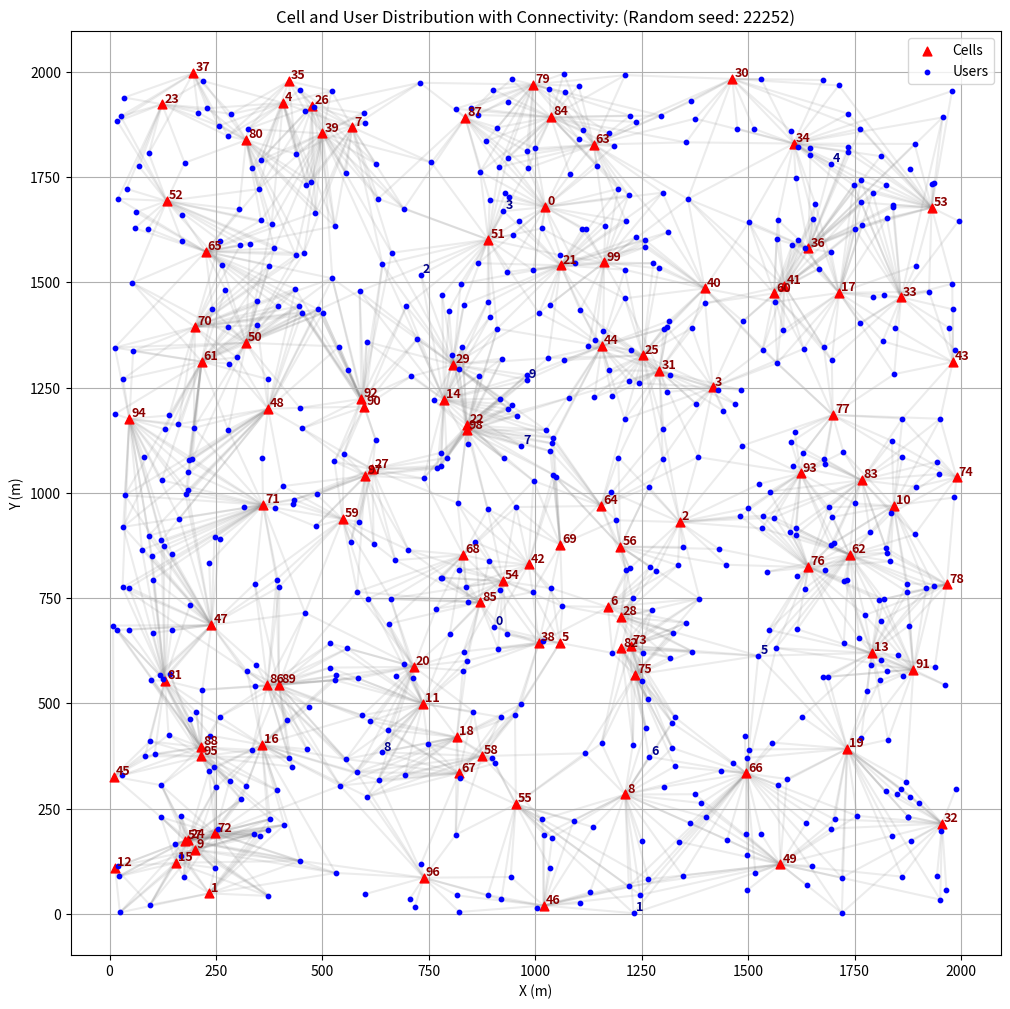
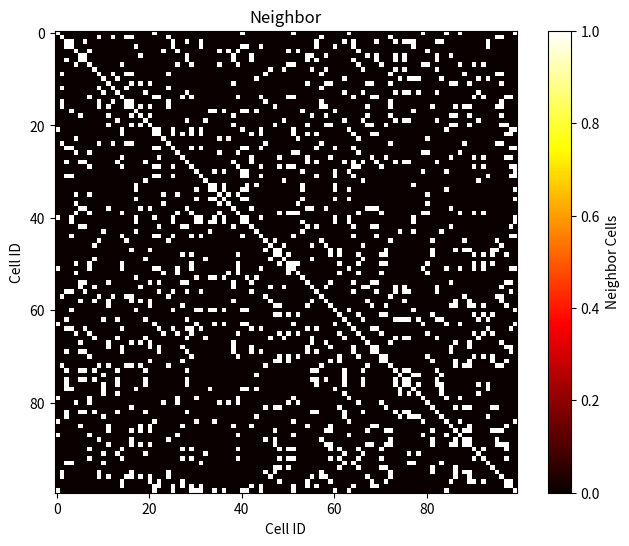
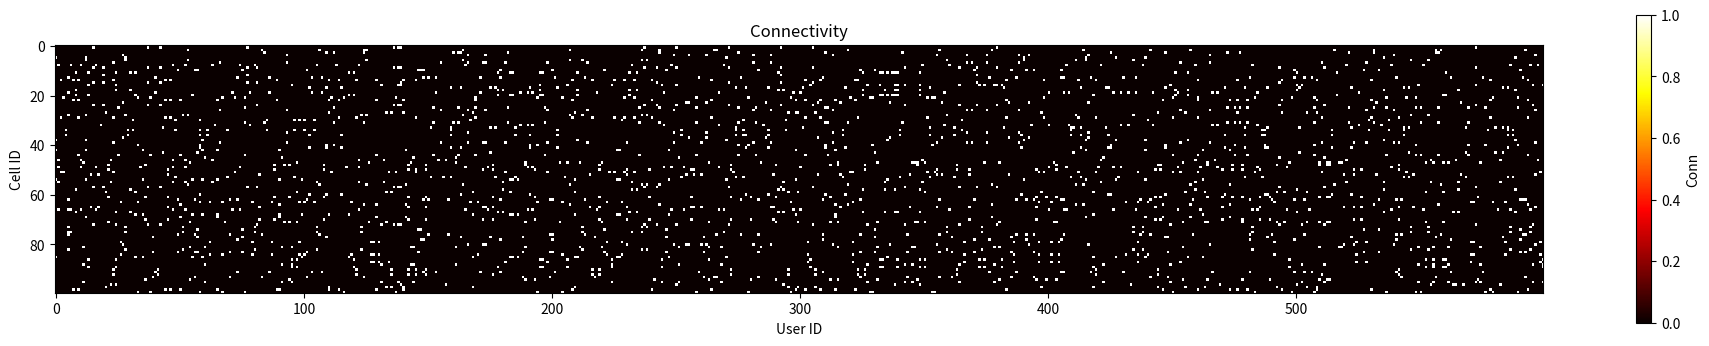
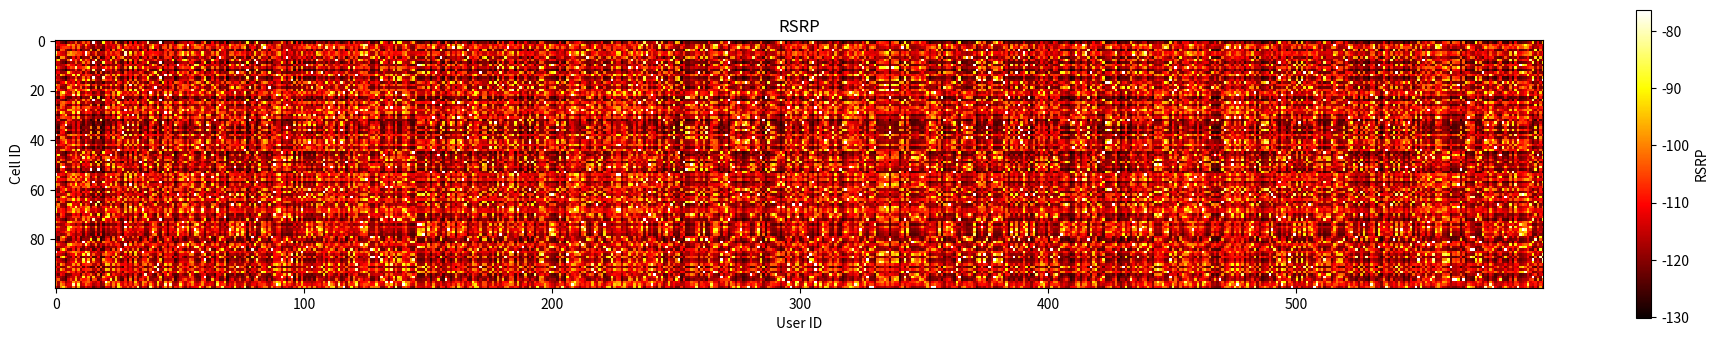
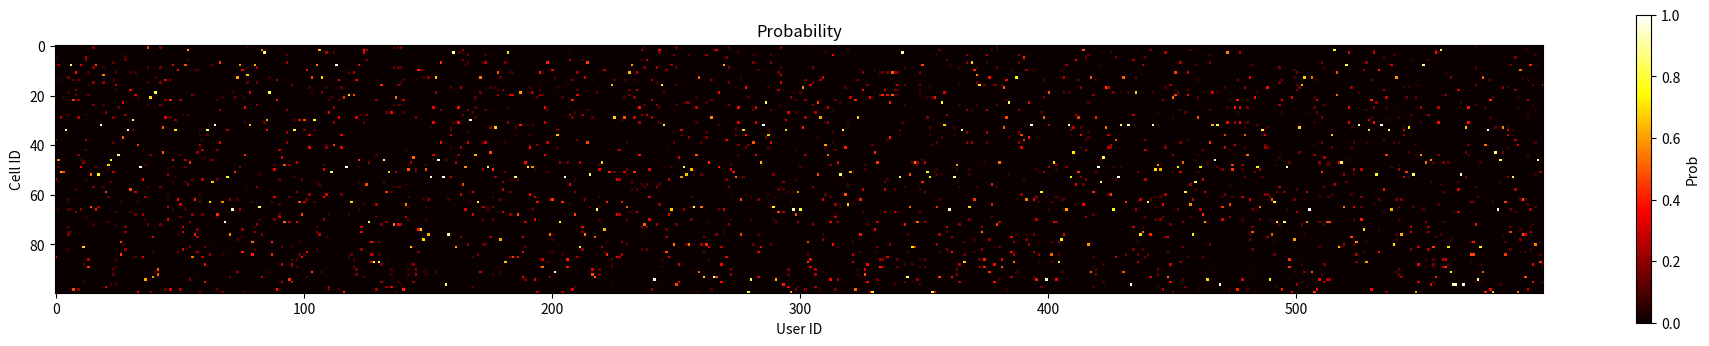

The matplotlib source for these figures, in order: (Note: this script raises an exception after producing the figures.)
# -*- coding: utf-8 -*-
"""Project-AI for Network Optimization.ipynb

Automatically generated by Colab.

Original file is located at
    https://colab.research.google.com/drive/110SEGL_7dG0ayHF7gSOx6-Z9L4bs6aqW

# ♈ Course Project II: AI for Network Optimization

# **姓名：（可组队完成，每队最多3人）**

# **学号：**

### **汇报时间：2025.12.30（暂定），（1）每队讲解PPT并演示代码；（2）各队对比训练时间和性能。**

This notebook is the course project for the course "Optimization Theory and Algorithms" in SLAI (Instructor: Lin Gao)

# 📉 问题和任务描述

**（1）网络场景**

M=100个小区，分布于2000米*2000米的矩形区域，每个小区m的带宽记为B[m]；

N=600个用户，分布于同一个矩形区域，每个用户n的平均数据流量记为A[n]；

计算每个用户到每个小区的距离，记为距离矩阵Dist[M, N]；

根据距离矩阵Dist，计算RSRP（接收参考信号强度）矩阵Rsrp[M, N]，其中用户n到小区m的信号强度Rsrp_mn 的计算公式为：Rsrp_mn =  -65 - 37.6 * log10(Dist_mn / 50) dBm （典型城区环境，路径衰减系数3.76）；

根据RSRP矩阵，计算信道容量矩阵Capa[M, N]，其中用户n到小区m的单位带宽信道容量记为 Capa_mn = log(1 + Rsrp_mn / Noise_Int)，其中Noise_Int = -100为噪声和干扰功率（假设近似不变）；

定义小区-用户关联矩阵Conn[M, N]：如果用户n和小区m的距离小于阈值D_th（例如500米）或连接概率低于阈值P_th，则Conn_mn = 1，表示用户n可以接入小区m；否则Conn_mn = 0，表示用户n无法接入小区m；

根据关联矩阵Conn，计算小区邻接关系矩阵NeighCell[M, M]：如果小区m和小区k拥有至少一个相同的关联用户，则NeighCell_mk = NeighCell_km=1，否则NeighCell_mn=0。该矩阵用于算法加速。

**（2）用户流量分配概率**

根据RSRP矩阵，计算每个用户到每个小区的流量分配概率矩阵Prob[M, N]，其中用户n到小区m的流量分配概率为 Prob_mn = exp(Rsrp_mn*beta)Conn_mn / sum_k exp(Rsrp_mn*beta)*Conn_kn （经典softmax函数），其中beta为概率分散度调控因子；

**（3）小区负载计算**

根据每个用户的平均到达数据量A[N] 以及 流量分配概率矩阵Prob[M, N]，计算每个用户流入每个小区的数据流量矩阵Lambda[M, N]，其中用户n流入小区m的流量记为Lambda_mn = A_n * Prob_mn；

计算每个小区m收到的总流量Traffic_m = sum_n Lambda_mn；消耗的总带宽资源为L_m = sum_n Lambda_mn / Capa_mn；带宽资源利用率为 l_m = L_m / B[m]；

根据带宽利用率和总带宽资源消耗量，计算每个小区m的成本函数：
Cost_m = L_m * exp (alpha * (l_m - 0.8))，其中第一项为总带宽消耗量，第二项为单位成本函数。

**（4）关键问题：**

如何引导用户流量流入低负载和低成本小区，使系统总成本最小化。

## 🧭 **问题：为什么要“引导”用户接入不同小区？**

在 LTE / NR 网络中，每个终端用户（UE）根据下行接收功率（RSRP）或信号质量（RSRQ/SINR）等指标来选择/切换小区。

👉 但如果仅仅根据信号强度选择，就会出现这种情况：

小区 B 信号稍好 → 大量用户集中接入 B；

相邻小区 A 信号略弱 → 却很空闲。

于是出现“一个小区拥塞，另一个小区空闲”的典型负载不均衡问题。


## ⚙️ **思路：参数引导（Cell Reselection / Handover Biasing）**

通过调整特定参数（通常称为 “小区优先级偏置” 或 cell‑individual‑offset / CIO 等），实现用户接入的优先级的调节。

具体如下：每个小区m设置一个初始的小区独立偏置因子（cell‑individual‑offset，CIO），记为 X_m；然后，根据CIO计算偏置RSRP矩阵 offset_Rsrp[m,n]，其中 offset_Rsrp_mn = Rsrp_mn + X_m；根据offset_RSRP矩阵，重新计算每个用户到每个小区的流量分配概率矩阵Prob[M, N]，以及小区负载、系统成本等。

# ♻ **任务目标：优化小区CIO，实现负载均衡和成本优化**


**优化变量：每个小区的CIO，即 [x1, x2, ... , xm]**

**目标：最小化所有小区的QoS Degradation 和 Energy Cost总和**

## ✅ 基础任务：传统优化算法

**任务描述：设计经典优化算法求解**

要求：优化算法收敛，且目标值（成本）下降到一个合理程度

算法思路：通过Forward和Backward过程计算梯度；通过梯度下降/动量/自适应/Adam等算法更新策略。

## ✅ 扩展任务：AI for Network Optimization

**自行挑选一个合适的AI框架（包括但不限于：强化学习、深度学习、扩散模型、大语言模型、图神经网络等），求解上述网络优化问题。**

以下方案供参考（也可自行选择其他方案）

### **方案1：DRL方法**

任务描述：利用强化学习/深度强化学习求解

要求：RL算法收敛，且目标值（成本）下降到一个合理程度

算法思路：设计合理的Reward函数；构建深度神经网络；通过DQN、PPO等强化学习算法更新策略。

**注意：无需构建数据集。**


### **方案2：Diffusion Model方法**

任务描述：利用生成式扩散模型求解

要求：训练扩散模型直接生成结果，且生成结果的目标值（成本）保持在较好的水准

算法思路：建立数据集；构建噪声预测神经网络；通过经典神经网络训练算法训练噪声预测网络。

数据集建议：每条数据对应一组状态向量/矩阵（特征）及对应的结果（标签），即
**{特征：Rsrp[M,N], Conn[M,N], A[N], B[M], C0[M] ...} -> {标签：X[M]}**


### **方案3：GNN方法**

任务描述：利用图神经网络求解

要求：构建图神经网络，训练神经网络生成理想的结果

算法思路：建立数据集；选择合适的图神经网络架构；

数据集建议：同上


### **方案4：其他方案（如LLM、LVM等）**

任务描述：利用大模型（如大语言模型）求解

要求：可利用预训练好的大模型生成结果，目标值（成本）保持在较好的水准

算法思路：建立数据集；挑选合适的大模型，利用数据集进行微调。

数据集建议：同上

# ▶ 仿真场景生成
"""

# 仿真场景（除了seed，M，N，其他参数不要改动！！）

import numpy as np
import matplotlib.pyplot as plt

# 训练的时候可随机，测试的时候选定seed进行对比
random_seed = np.random.randint(0, 2**16 - 1)
np.random.seed(random_seed)

# 1. 参数设置
M = 100            # 小区数量
N = 600            # 用户数量
Area_x, Area_y = 2000, 2000 # 单位：米

# 2. 位置生成（均匀分布）
cell_pos = np.random.uniform(0, (Area_x, Area_y), (M, 2))
user_pos = np.random.uniform(0, (Area_x, Area_y), (N, 2))

# 3. 距离矩阵 Dist[M, N]
MinDist = 100
Dist = np.linalg.norm(cell_pos[:, None, :] - user_pos[None, :, :], axis=2)
Dist [Dist < MinDist] = MinDist

# 4. RSRP矩阵 Rsrp[M, N]:  -65dBm ~ -125dBm (对应50米-2000米)
#     -65 dBm (50米)
#     -76.3 dBm (100米)
#     -87.6 dBm (200米)
#     -98.9 dBm (400米)
#     -105.6 dBm (600米)
#     -110.3 dBm (800米)
#     -113.9 dBm (1000米)
#     -120.5 dBm (1500米)
#     -125.2 dBm (2000米)
G0 = -65        # 包含发射功率、天线增益、频率衰减系数等所有其他因素（距离除外）
Loss_factor = 3.76   # 城市环境距离衰减因子
Rsrp = G0 - 10 * Loss_factor * np.log10(Dist/50)


# 5. 信道容量矩阵 Capa[M, N]：
#     11.6 bit/s/Hz (50米)  --> 116 Mbit/s
#     7.87 bit/s/Hz (100米) --> 78.7 Mbit/s  （10M带宽）
#     4.19 bit/s/Hz (200米) --> 41.9 Mbit/s
#     1.18 bit/s/Hz (400米) --> 11.8 Mbit/s
#     0.35 bit/s/Hz (600米) --> 7.0 Mbit/s
#     0.13 bit/s/Hz (800米) --> 1.3 Mbit/s
#     0.057 bit/s/Hz (1000米) --> 0.57 Mbit/s
#     0.013 bit/s/Hz (1500米) --> 0.13 Mbit/s
#     0.0043 bit/s/Hz (2000米) --> 0.043 Mbit/s
I_Noise = -100   # 干扰+噪声功率：-100 dB
SINR = Rsrp - I_Noise
Capa = np.log2(1 + 10**(SINR/10))

# 6. 初始关联矩阵 Conn[M, N]
MaxDist = 500          # 接入阈值，超过此距离Conn=0
Conn = (Dist <= MaxDist).astype(int)

# 7. 初始接入概率 或 流量分配矩阵 Alloc[M, N]:
#   根据softmax进行分配：alloc_prob = exp(rsrp*beta) / sum( exp(rsrp * beta))
CIO = np.zeros(M)

rsrp_cio = Rsrp + CIO[:, np.newaxis]

rsrp_normalized = rsrp_cio - rsrp_cio.max(axis=0) # 归一化，便于softmax计算

beta = 0.2   # 流量分配权重系数: beta越大，分配越集中/不均匀（重要！！！）

exp_rsrp = np.exp(rsrp_normalized * beta) * Conn
sum_exp = exp_rsrp.sum(axis=0, keepdims=True)
sum_exp[sum_exp==0] = 1e-9
Prob = exp_rsrp / sum_exp  # allocation probability

# 8. 更新关联矩阵 和 接入概率（流量分配）
#   降低仿真复杂度：移除概率小于 prob_th 的关联链路，重新计算概率

prob_th = 0.05  # 最小接入概率阈值：prob_th 越大，分配越集中（重要！！！）

Conn [Prob<prob_th] = 0
exp_rsrp = np.exp(rsrp_normalized * beta) * Conn
sum_exp = exp_rsrp.sum(axis=0, keepdims=True)
sum_exp[sum_exp==0] = 1e-9
Prob = exp_rsrp / sum_exp

# 提取每个小区的关联用户，尝试用于加速Backward梯度计算（实测无法加速：虽然计算量减少，但是CPU随机访问被打乱，总体时间增加。重要！！！）
ConnUser = [np.where(row == 1)[0].tolist() for row in Conn]


# 9. 计算每个小区的邻接小区：只要有一个共同的关联用户，则为邻区
#   Backward计算梯度的时候，只需要考虑邻区，可加速计算，提速4-6倍（重要！！！）
NeighCell = np.zeros((M, M))

for m in range(M):
    # step 1: 抽取第 m 行
    tmp_conn_m = Conn[m, :]     # shape (N,)
    # step 2: 计算 b = Conn @ a_m.T
    tmp_b = Conn @ tmp_conn_m       # shape (M,)
    # step 3: 二值化 b -> c
    tmp_c = (tmp_b > 0).astype(int)    # shape (M,)
    tmp_c[m] = 1  # 每个小区跟自己永远都是邻接小区
    # step 4: 将 c 赋给 NeighCell 的第 m 行和第 m 列
    NeighCell[m, :] = tmp_c
    NeighCell[:, m] = tmp_c


print(f"✅ 场景参数生成，Random seed = {random_seed}")

"""# ▶ 仿真场景直观展示"""

# 直观展示场景图（不要改动！！）


# --- (1) 小区与用户空间分布及连接关系 ---
plt.figure(figsize=(12, 12))
# 绘制连接线
for m in range(M):
    connected_users = np.where(Conn[m, :] == 1)[0]
    for n in connected_users:
        plt.plot([cell_pos[m, 0], user_pos[n, 0]],
                 [cell_pos[m, 1], user_pos[n, 1]],
                 color='gray', alpha=0.15, zorder=1)

plt.scatter(cell_pos[:, 0], cell_pos[:, 1], c='red', marker='^', s=40, label='Cells', zorder=2)
plt.scatter(user_pos[:, 0], user_pos[:, 1], c='blue', s=10, label='Users', zorder=2)

# 在小区旁边标注编号
for m in range(M):
    plt.text(cell_pos[m, 0] + 5,       # 向右偏移一点避免遮挡
             cell_pos[m, 1] + 5,       # 向上偏移一点
             f"{m}", color='darkred', fontsize=9, weight='bold')

# 在用户0-10旁边标注编号
for n in range(10):
    plt.text(user_pos[n, 0] + 5,       # 向右偏移一点避免遮挡
             user_pos[n, 1] + 5,       # 向上偏移一点
             f"{n}", color='darkblue', fontsize=9, weight='bold')

plt.title(f"Cell and User Distribution with Connectivity: (Random seed: {random_seed})")
plt.xlabel("X (m)")
plt.ylabel("Y (m)")
plt.legend()
plt.grid(True)
# plt.tight_layout()

plt.show()



# 仔细观察下面的图片，尝试寻找矩阵特点（如稀疏性、对称性），构思合适的AI算法。（重要！！）


# --- (2) NeighCell 热力图 ---

plt.figure(figsize=(8, 6))
plt.imshow(NeighCell, cmap='hot', interpolation='nearest')
plt.colorbar(label='Neighbor Cells')
plt.title('Neighbor')
plt.xlabel('Cell ID')
plt.ylabel('Cell ID')
plt.show()


# --- (2) RSRP, CONN, Prob热力图 ---


plt.figure(figsize=(24, 4))
plt.imshow(Conn, cmap='hot', interpolation='nearest')
plt.colorbar(label='Conn')
plt.title('Connectivity')
plt.xlabel('User ID')
plt.ylabel('Cell ID')
plt.show()


plt.figure(figsize=(24, 4))
plt.imshow(Rsrp, cmap='hot', interpolation='nearest')
plt.colorbar(label='RSRP')
plt.title('RSRP')
plt.xlabel('User ID')
plt.ylabel('Cell ID')
plt.show()


plt.figure(figsize=(24, 4))
plt.imshow(Prob, cmap='hot', interpolation='nearest')
plt.colorbar(label='Prob')
plt.title('Probability')
plt.xlabel('User ID')
plt.ylabel('Cell ID')
plt.show()

"""# ▶ 场景函数"""

# 关键变量与函数（不要改动！！）


# x_t: 决策变量，CIO
# beta: 概率分配因子，softmax参数
# Q0, Alpha, L0: QoS Degradation函数参数
# C0_all：Energy Cost函数参数，每个小区的能耗成本系数，np.random.uniform(1, 1, M)
# Wq, We：目标函数中QoS和Energy的权重
# Rsrp, Conn, Capa：预定义的RSRP矩阵，关联矩阵，容量矩阵
# ALL_Users_Traffic：向量A，每个用户的到达流量均值，np.random.uniform(xx, yy, N)
# ALL_Cells_Bw：向量B，每个小区的总带宽，np.ones(M) * 10


# 目标函数 Part I: QoS下降评估函数：QoS下降系数 * 总资源使用量
def func_Q(Load_m, ALL_Cells_Bw, Q0=0.5, L0=0.8, Alpha=20):
    return Q0 * np.exp(Alpha * (Load_m - L0)) * Load_m * ALL_Cells_Bw

# QoS下降函数针对load的梯度
def grad_Q_to_l(Load_m, ALL_Cells_Bw, Q0=0.5, L0=0.8, Alpha=20):
    QoS_Degrade = func_Q(Load_m, ALL_Cells_Bw, Q0, L0, Alpha)
    return (Alpha + 1/(Load_m + 1e-9)) * QoS_Degrade


# 目标函数 Part II: Energy成本函数：不同能源类型对应不同函数形式
def func_E(Load_m, ALL_Cells_Bw, C0_all):
    # 光伏+电网+电池，对应准Quadratic Function
    return C0_all * Load_m * ALL_Cells_Bw * Load_m * ALL_Cells_Bw

# Energy成本函数针对load的梯度
def grad_E_to_l(Load_m, ALL_Cells_Bw, C0_all):
    # 光伏+电网+电池，对应准Quadratic Function
    return 2 * C0_all * Load_m * ALL_Cells_Bw * ALL_Cells_Bw


# 流量分配概率矩阵（Softmax）
def scheduling_prob(x_t, Rsrp, Conn, beta):

    rsrp_cio = Rsrp + x_t[:, np.newaxis]
    rsrp_normalized = rsrp_cio - rsrp_cio.max(axis=0) # 归一化，便于softmax计算
    exp_rsrp = np.exp(rsrp_normalized * beta) * Conn
    # sum_exp = exp_rsrp.sum(axis=0, keepdims=True) + 1e-9  # 小概率列直接加1e-9会引入严重误差，只在零概率列（没有用户接入）加1e-9（重要！！！）
    sum_exp = exp_rsrp.sum(axis=0, keepdims=True)
    sum_exp[sum_exp==0] = 1e-9

    return exp_rsrp / sum_exp  # allocation probability [M, N]


# 估测网络总容量
def network_capa_estimate(Prob, Capa, Conn, ALL_Cells_Bw):
    cell_rows, user_cols = Prob.shape
    return np.mean(np.sum(Prob * Capa * Conn * ALL_Cells_Bw[:, np.newaxis], axis=0)) * cell_rows / user_cols

"""# ▶ 方案A：传统优化算法设计

目标：最小化小区的QoS下降和能源成本

决策变量：通过优化小区CIO，实现负载均衡或优化调度。




"""

# 算法设计相关函数（完成以下函数，可自行添加函数、调整输入输出等）


# Forward：输入xt以及系统参数，输出结果并缓存中间结果
def forward(x_t, beta, Q0, Alpha, L0, C0_all, Wq, We, Rsrp, Conn, Capa, ALL_Users_Traffic, ALL_Cells_Bw):
    cache = {}


    return obj, cache


# Backward（链式法则计算梯度）：输入xt以及系统参数，输出梯度
def backward(x_t, cache, M, N, beta, Q0, Alpha, L0, C0_all, Wq, We, Conn, Capa, ALL_Users_Traffic, ALL_Cells_Bw):

    return grad_obj_to_x



# Update：迭代算法（选择至少两个及以上算法完成仿真）

# （1）梯度下降法迭代步骤
def grad_step(x_t, grad, lr=0.01):

    return x_new

# （2）Momentum动量梯度下降法迭代步骤
def momentum_step(x_t, v_t, grad, lr=0.1, beta=0.9):

    return x_new, v_new

# （3）Nesterov加速动量梯度下降法迭代步骤
    # 原始Nesterov算法需要重新计算梯度，成本高，不推荐！！！

# （4）Adagrad自适应梯度下降法迭代步骤
def adagrad_step(x_t, G_t, grad, lr=0.1):

    return x_new, G_new


# （5）RMSprop(Root Mean Square Propagation)改进自适应梯度下降法迭代步骤
def rmsprop_step(x_t, G_t, grad, lr=0.1, beta=0.9):

    return x_new, G_new


# （6）Adam (Adaptive Moment Estimation) 自适应矩估计法迭代步骤
def adam_step(x_t, v_t, G_t, grad, t, lr=0.1, beta1=0.9, beta2=0.999):

    return x_new, v_new, G_new


# （7）Any other algorithms

"""## 算法参数设置"""

# ==========================================
#      仿真参数设置（不要改动！！）
# ==========================================

# 1. 用户到达流量均值，A[N]
ALL_Users_Traffic = np.random.uniform(3, 6, N)

# 2. 小区总带宽，B[M]
ALL_Cells_Bw = np.ones(M) * 10

# 3. 能耗成本函数的权重系数, C0[M]
C0_all = np.random.uniform(1.0, 1.0, M)    # 能耗成本系数：0-24：0.5；  25-74：1.0；  75-99：1.5
C0_all[0:M//4]  = 0.5
C0_all[M*3//4:M] = 1.5

Q0 = 0.5   # QoS权重
L0 = 0.8   # QoS开始下降的load
Alpha = 20  # QoS下降速度

Wq = 1  # QoS权重
We = 1  # 能耗成本权重

"""## 算法迭代过程"""

# ==========================================
#         迭代算法
# ==========================================
import time


max_iteration = 20000  # 最大迭代次数
tolerance = 1e-3     # 策略收敛容忍度
tolerance_obj = 1e-1   # 目标值收敛容忍度
tolerance_grad = 1    # 梯度值收敛容忍度

print(f"✅ Simulation Start: Random seed = {random_seed}")


# 记录算法迭代过程
gd_path = []    # 记录x[M]
gd_load = []    # 记录load[M]
gd_obj = []     # 记录总目标函数
gd_obj_Q = []   # 记录目标函数中的QoS
gd_obj_E = []   # 记录目标函数中的Energy
gd_unit_cost = []   # 记录总梯度（marginal cost）
gd_unit_cost_Q = []  # 记录QoS梯度（marginal cost）
gd_unit_cost_E = []  # 记录Energy梯度（marginal cost）
gd_net_capa = []    # 记录网络总容量估测


# 决策变量与中间变量（算法需要）
x_0 = np.zeros(M)

x_t = np.zeros(M)
G_t = np.zeros(M)
v_t = np.zeros(M)

for i in range(max_iteration):

    # 1. Forward to generate and cache results

    obj, cache = forward(...)

    # 2. Backward to compute gradient

    grad = backward(...)


    # 3. update solution by gradient-descent algorithms

    x_new = grad_step(x_t, ...)


    # 4. normalize x (for better illustration)
    x_new = x_new - np.mean(x_new)


    # 根据不同收敛条件，判断算法收敛
    if np.linalg.norm(x_new - x_t) < tolerance:
        print(f"1.算法在第 {i+1} 次迭代收敛(x): obj={obj:.4f}, max_load={np.max(cache['Load_m']):.4f}, net_capa={net_capa:.4f}, x_diff={np.linalg.norm(x_new - x_t):.4f}, grad_norm={np.linalg.norm(grad):.4f}, CIO_avg_min_max=[{np.mean(x_new):.4f},{np.min(x_new):.4f},{np.max(x_new):.4f}], prob={np.sum(cache['Prob'])/N}")
        break

    if np.abs(obj_pre - obj) < tolerance_obj:
        print(f"1.算法在第 {i+1} 次迭代收敛(obj): obj={obj:.4f}, max_load={np.max(cache['Load_m']):.4f}, net_capa={net_capa:.4f}, x_diff={np.linalg.norm(x_new - x_t):.4f}, grad_norm={np.linalg.norm(grad):.4f}, CIO_avg_min_max=[{np.mean(x_new):.4f},{np.min(x_new):.4f},{np.max(x_new):.4f}], prob={np.sum(cache['Prob'])/N}")
        break

    if np.linalg.norm(grad) < tolerance_grad:
        print(f"1.算法在第 {i+1} 次迭代收敛(grad): obj={obj:.4f}, max_load={np.max(cache['Load_m']):.4f}, net_capa={net_capa:.4f}, x_diff={np.linalg.norm(x_new - x_t):.4f}, grad_norm={np.linalg.norm(grad):.4f}, CIO_avg_min_max=[{np.mean(x_new):.4f},{np.min(x_new):.4f},{np.max(x_new):.4f}], prob={np.sum(cache['Prob'])/N}")
        break

    if i==max_iteration-1:
        print(f"1.算法在第 {i+1} 次迭代结束(未收敛): obj={obj:.4f}, max_load={np.max(cache['Load_m']):.4f}, net_capa={net_capa:.4f}, x_diff={np.linalg.norm(x_new - x_t):.4f}, grad_norm={np.linalg.norm(grad):.4f}, CIO_avg_min_max=[{np.mean(x_new):.4f},{np.min(x_new):.4f},{np.max(x_new):.4f}], prob={np.sum(cache['Prob'])/N}")


    if i % 100 == 0:
        end_time = time.time()
        print(f"Round [{i}] Time [{end_time - start_time:.4f}s] | obj={obj:.4f}, max_load={np.max(cache['Load_m']):.4f}, net_capa={net_capa:.4f}, x_diff={np.linalg.norm(x_new - x_t):.4f}, grad_norm={np.linalg.norm(grad):.4f}, CIO_avg_min_max=[{np.mean(x_new):.4f},{np.min(x_new):.4f},{np.max(x_new):.4f}], prob={np.sum(cache['Prob'])/N}")
        start_time = time.time()

    x_t = x_new
    G_t = G_new
    v_t = v_new

    obj_pre = obj

"""## 可视化（静态图）

小区与用户空间分布图

算法迭代图
"""

# 展示小区用户分布和负载、成本图（不要改动！！）


# --- (2) 小区与用户空间分布及连接关系 ---
plt.figure(figsize=(12, 12))
# 绘制连接线
for m in range(M):
    connected_users = np.where(Conn[m, :] == 1)[0]
    for n in connected_users:
        plt.plot([cell_pos[m, 0], user_pos[n, 0]],
                 [cell_pos[m, 1], user_pos[n, 1]],
                 color='gray', alpha=0.15, zorder=1)

plt.scatter(cell_pos[:, 0], cell_pos[:, 1], c='red', marker='^', s=40, label='Cells', zorder=2)
plt.scatter(user_pos[:, 0], user_pos[:, 1], c='blue', s=10, label='Users', zorder=2)

# 在小区旁边标注编号
for m in range(M):
    plt.text(cell_pos[m, 0] + 5,       # 向右偏移一点避免遮挡
             cell_pos[m, 1] + 5,       # 向上偏移一点
             f"{m}", color='darkred', fontsize=9, weight='bold')

# 在用户0-10旁边标注编号
for n in range(10):
    plt.text(user_pos[n, 0] + 5,       # 向右偏移一点避免遮挡
             user_pos[n, 1] + 5,       # 向上偏移一点
             f"{n}", color='darkblue', fontsize=9, weight='bold')

plt.title(f"Cell and User Distribution with Connectivity: Obj={obj:.2f}, Round={i} (Random seed: {random_seed})")
plt.xlabel("X (m)")
plt.ylabel("Y (m)")
plt.legend()
plt.grid(True)
# plt.tight_layout()


# --- 柱状图准备 ---
load_rects = []
cio_rects = []
cost_rects = []


bar_width = 4 * 2     # 柱子的宽度（更粗）
bar_max_height = 70 * 2   # 柱子的最大像素映射高度（控制视觉缩放）
offset_x = 10 * 2       # 柱子距离基站的水平间距
offset_y = 10 * 2       # 柱子竖直位置的间距



load_init = np.array(cache['Load_m'])
cio_init = np.array(x_t)
ucost_init = np.array(cache['Unit_Cost'])

cio_init = cio_init / 50
ucost_init = ucost_init / np.max(ucost_init)

# --- 绘制站点柱状图 ---
for m in range(M):
    x0 = cell_pos[m, 0] + offset_x
    y0 = cell_pos[m, 1]

    # 展示最后时刻T的数据
    L_height = load_init[m] * bar_max_height
    CIO_height = cio_init[m] * bar_max_height
    Cost_height = ucost_init[m] * bar_max_height

    if load_init[m] < 0.7:
        load_color = 'green'
    elif load_init[m] < 0.9:
        load_color = 'yellow'
    elif load_init[m] < 0.999:
        load_color = 'orange'
    else:
        load_color = 'red'

    # 带宽占用柱（绿色-黄色-橙色-红色）
    l_rect = plt.bar(x=x0 + 5, height=L_height, width=bar_width, bottom=y0 - offset_y, color=load_color, alpha=0.6, zorder=5)[0]
    cio_rect = plt.bar(x=x0 + 25, height=CIO_height, width=bar_width, bottom=y0 - offset_y, color="purple", alpha=0.6, zorder=5)[0]
    uc_rect = plt.bar(x=x0 + 15, height=Cost_height, width=bar_width, bottom=y0 - offset_y, color="black", alpha=0.6, zorder=5)[0]

    load_rects.append(l_rect)
    cio_rects.append(cio_rect)
    cost_rects.append(uc_rect)

# --- 绘制用户柱状图 ---
queue_rects = []

user_means = ALL_Users_Traffic

for n in range(N):
    x0 = user_pos[n, 0] + offset_x
    y0 = user_pos[n, 1]

    # 展示所有时刻T的平均数据
    Q_height = user_means[n] / 10 * bar_max_height

    # 平均队列柱（蓝色）
    q_rect = plt.bar(x=x0 - 5, height=Q_height, width=bar_width, bottom=y0 - offset_y, color='lightblue', alpha=0.6, zorder=5)[0]

    queue_rects.append(q_rect)

plt.show()

# 暂时小区策略、负载、单位成本、成本随时间变化趋势图（不要改动）


# --- (1a) 每个小区CIO vs 时间 ---
plt.figure(figsize=(10, 5))
for m in range(M):
    plt.plot(np.array(gd_path)[:,m], label=f"Cell {m}")
plt.title("Cell CIO (X) over Time")
plt.xlabel("Time Slot")
plt.ylabel("Cell CIO (per cell)")
plt.grid(True)
plt.tight_layout()
# plt.legend(ncol=6, mode='expand', loc='upper center')
plt.show()

# --- (1b) 每个小区Load vs 时间 ---
plt.figure(figsize=(10, 5))
for m in range(M):
    plt.plot(np.array(gd_load)[:,m], label=f"Cell {m}")
plt.title("Cell Load over Time")
plt.xlabel("Time Slot")
plt.ylabel("Cell Load (per cell)")
plt.grid(True)
plt.tight_layout()
# plt.legend(ncol=6, mode='expand', loc='upper center')
plt.show()

# --- (1b) 每个小区单位成本 vs 时间 ---
plt.figure(figsize=(10, 5))
for m in range(M):
    plt.plot(np.array(gd_unit_cost)[:,m], label=f"Cell {m}")
plt.title("Cell Unit Cost over Time")
plt.xlabel("Time Slot")
plt.ylabel("Cell Unit Cost (per cell)")
plt.grid(True)
plt.tight_layout()
# plt.legend(ncol=6, mode='expand', loc='upper center')
tmp_y = 10 * np.max(np.array(gd_unit_cost)[-1,:])
plt.ylim(0, tmp_y)  # 设置y轴范围
plt.show()



# --- (1c) 所有小区目标函数值obj vs 时间 ---
plt.figure(figsize=(10, 5))
plt.plot(np.array(gd_obj), label=f"System Objective")
plt.plot(np.array(gd_obj_Q), label=f"QoS Degradation")
plt.plot(np.array(gd_obj_E), label=f"Energy Cost")
plt.title("System Objective over Time")
plt.xlabel("Time Slot")
plt.ylabel("System Objective (all cells)")
plt.grid(True)
plt.tight_layout()
plt.legend(ncol=6, mode='expand', loc='upper center')
tmp_y = 10 * np.min(gd_obj)
plt.ylim(0, tmp_y)  # 设置y轴范围
plt.show()

"""## 保存动图视频

保存至Colab临时文件夹（关闭即删除）

"""

# 保存动画视频，速度慢（调试的时候可禁止本代码，调试完跑最终仿真的时候再输出视频，需下载保存）


from datetime import datetime
import matplotlib.animation as animation

T = len(gd_load)

# --- (1a) 小区与用户空间分布及连接关系 ---
plt.figure(figsize=(12, 12))
# 绘制连接线
for m in range(M):
    connected_users = np.where(Conn[m, :] == 1)[0]
    for n in connected_users:
        plt.plot([cell_pos[m, 0], user_pos[n, 0]],
                 [cell_pos[m, 1], user_pos[n, 1]],
                 color='gray', alpha=0.15, zorder=1)

plt.scatter(cell_pos[:, 0], cell_pos[:, 1], c='red', marker='^', s=40, label='Cells', zorder=2)
plt.scatter(user_pos[:, 0], user_pos[:, 1], c='blue', s=10, label='Users', zorder=2)


# 在小区旁边标注编号
for m in range(M):
    plt.text(cell_pos[m, 0] + 5,
             cell_pos[m, 1] + 5,
             f"{m}", color='darkred', fontsize=9, weight='bold')

# 在用户0-10旁边标注编号
for n in range(10):
    plt.text(user_pos[n, 0] + 5,       # 向右偏移一点避免遮挡
             user_pos[n, 1] + 5,       # 向上偏移一点
             f"{n}", color='darkblue', fontsize=9, weight='bold')


plt.title(f"Cell and User Connectivity with Dynamic Load and CIO: Obj={obj:.2f}, Round={i} (Random seed: {random_seed})")
plt.xlabel("X (m)")
plt.ylabel("Y (m)")
plt.legend()
plt.grid(True)


# --- (1b) 动态柱状图准备 ---
load_rects = []
cio_rects = []
cost_rects = []

bar_width = 4 *2    # 柱子的宽度
bar_max_height = 70 *2   # 高度比例因子
offset_x = 10 *2       # 柱子水平偏移
offset_y = 10 *2       # 柱子底部偏移


cio_max = 50
ucost_max = np.max(np.abs(gd_unit_cost))

load_init = np.array(gd_load)[0, :]
cio_init = np.array(gd_path)[0, :]
ucost_init = np.array(gd_unit_cost)[0, :]

cio_init = cio_init / cio_max
ucost_init = ucost_init / ucost_max


for m in range(M):
    x0 = cell_pos[m, 0] + offset_x
    y0 = cell_pos[m, 1]

    # 初始时刻（t=0）
    L_height = load_init[m] * bar_max_height
    CIO_height = cio_init[m] * bar_max_height
    Cost_height = ucost_init[m] * bar_max_height
    if load_init[m] < 0.7:
        load_color = 'green'
    elif load_init[m] < 0.9:
        load_color = 'yellow'
    elif load_init[m] < 0.999:
        load_color = 'orange'
    else:
        load_color = 'red'

    # 带宽占用柱（绿色-黄色-橙色-红色）
    l_rect = plt.bar(x=x0 + 5, height=L_height, width=bar_width, bottom=y0 - offset_y, color=load_color, alpha=0.6, zorder=5)[0]
    cio_rect = plt.bar(x=x0 + 25, height=CIO_height, width=bar_width, bottom=y0 - offset_y, color="purple", alpha=0.6, zorder=5)[0]
    uc_rect = plt.bar(x=x0 + 15, height=Cost_height, width=bar_width, bottom=y0 - offset_y, color="black", alpha=0.6, zorder=5)[0]

    load_rects.append(l_rect)
    cio_rects.append(cio_rect)
    cost_rects.append(uc_rect)

# 时间标签
time_txt = plt.text(0.02, 0.96, '', transform=plt.gca().transAxes, fontsize=12, color='black', weight='bold')

# --- (2) 动态更新函数 ---
def update(t):
    obj_init = np.array(gd_obj)[t]
    obj_Q_init = np.array(gd_obj_Q)[t]
    obj_E_init = np.array(gd_obj_E)[t]

    load_init = np.array(gd_load)[t, :]
    cio_init = np.array(gd_path)[t, :]
    ucost_init = np.array(gd_unit_cost)[t, :]

    cio_init = cio_init / cio_max
    ucost_init = ucost_init / ucost_max

    for m in range(M):
        # 平均队列动态高度
        L_height = load_init[m] * bar_max_height
        CIO_height = cio_init[m] * bar_max_height
        Cost_height = ucost_init[m] * bar_max_height
        if load_init[m] < 0.7:
            load_color = 'green'
        elif load_init[m] < 0.9:
            load_color = 'yellow'
        elif load_init[m] < 0.999:
            load_color = 'orange'
        else:
            load_color = 'red'

        load_rects[m].set_height(L_height)
        load_rects[m].set_color(load_color)

        cio_rects[m].set_height(CIO_height)
        cost_rects[m].set_height(Cost_height)

    time_txt.set_text(f"Round = {t}, Obj = {obj_init:.2f} (QoS Degrade: {obj_Q_init:.2f} Energy: {obj_E_init:.2f})")
    return load_rects + [time_txt]


# --- (3) 创建动画并保存为 MP4 ---
ani = animation.FuncAnimation(plt.gcf(), update, frames = range(0, T, 50), interval=150, blit=True, repeat=True)

# 获取当前时间（格式示例：2025-12-05_15-48-30）
time_str = datetime.now().strftime("%Y%m%d_%H%M%S")

# 构造文件名
filename = f"cell_CIO_opt_{time_str}.mp4"

# 保存动画
ani.save(filename, fps=10, dpi=120, writer='ffmpeg')

plt.close()
print(f"✅ 动态MP4视频已保存：{filename}")

"""# ▶ 方案B：基于xxxx的AI网络优化算法设计

目标：最小化小区的QoS下降和能源成本

决策变量：通过优化小区CIO，实现负载均衡或优化调度。




"""